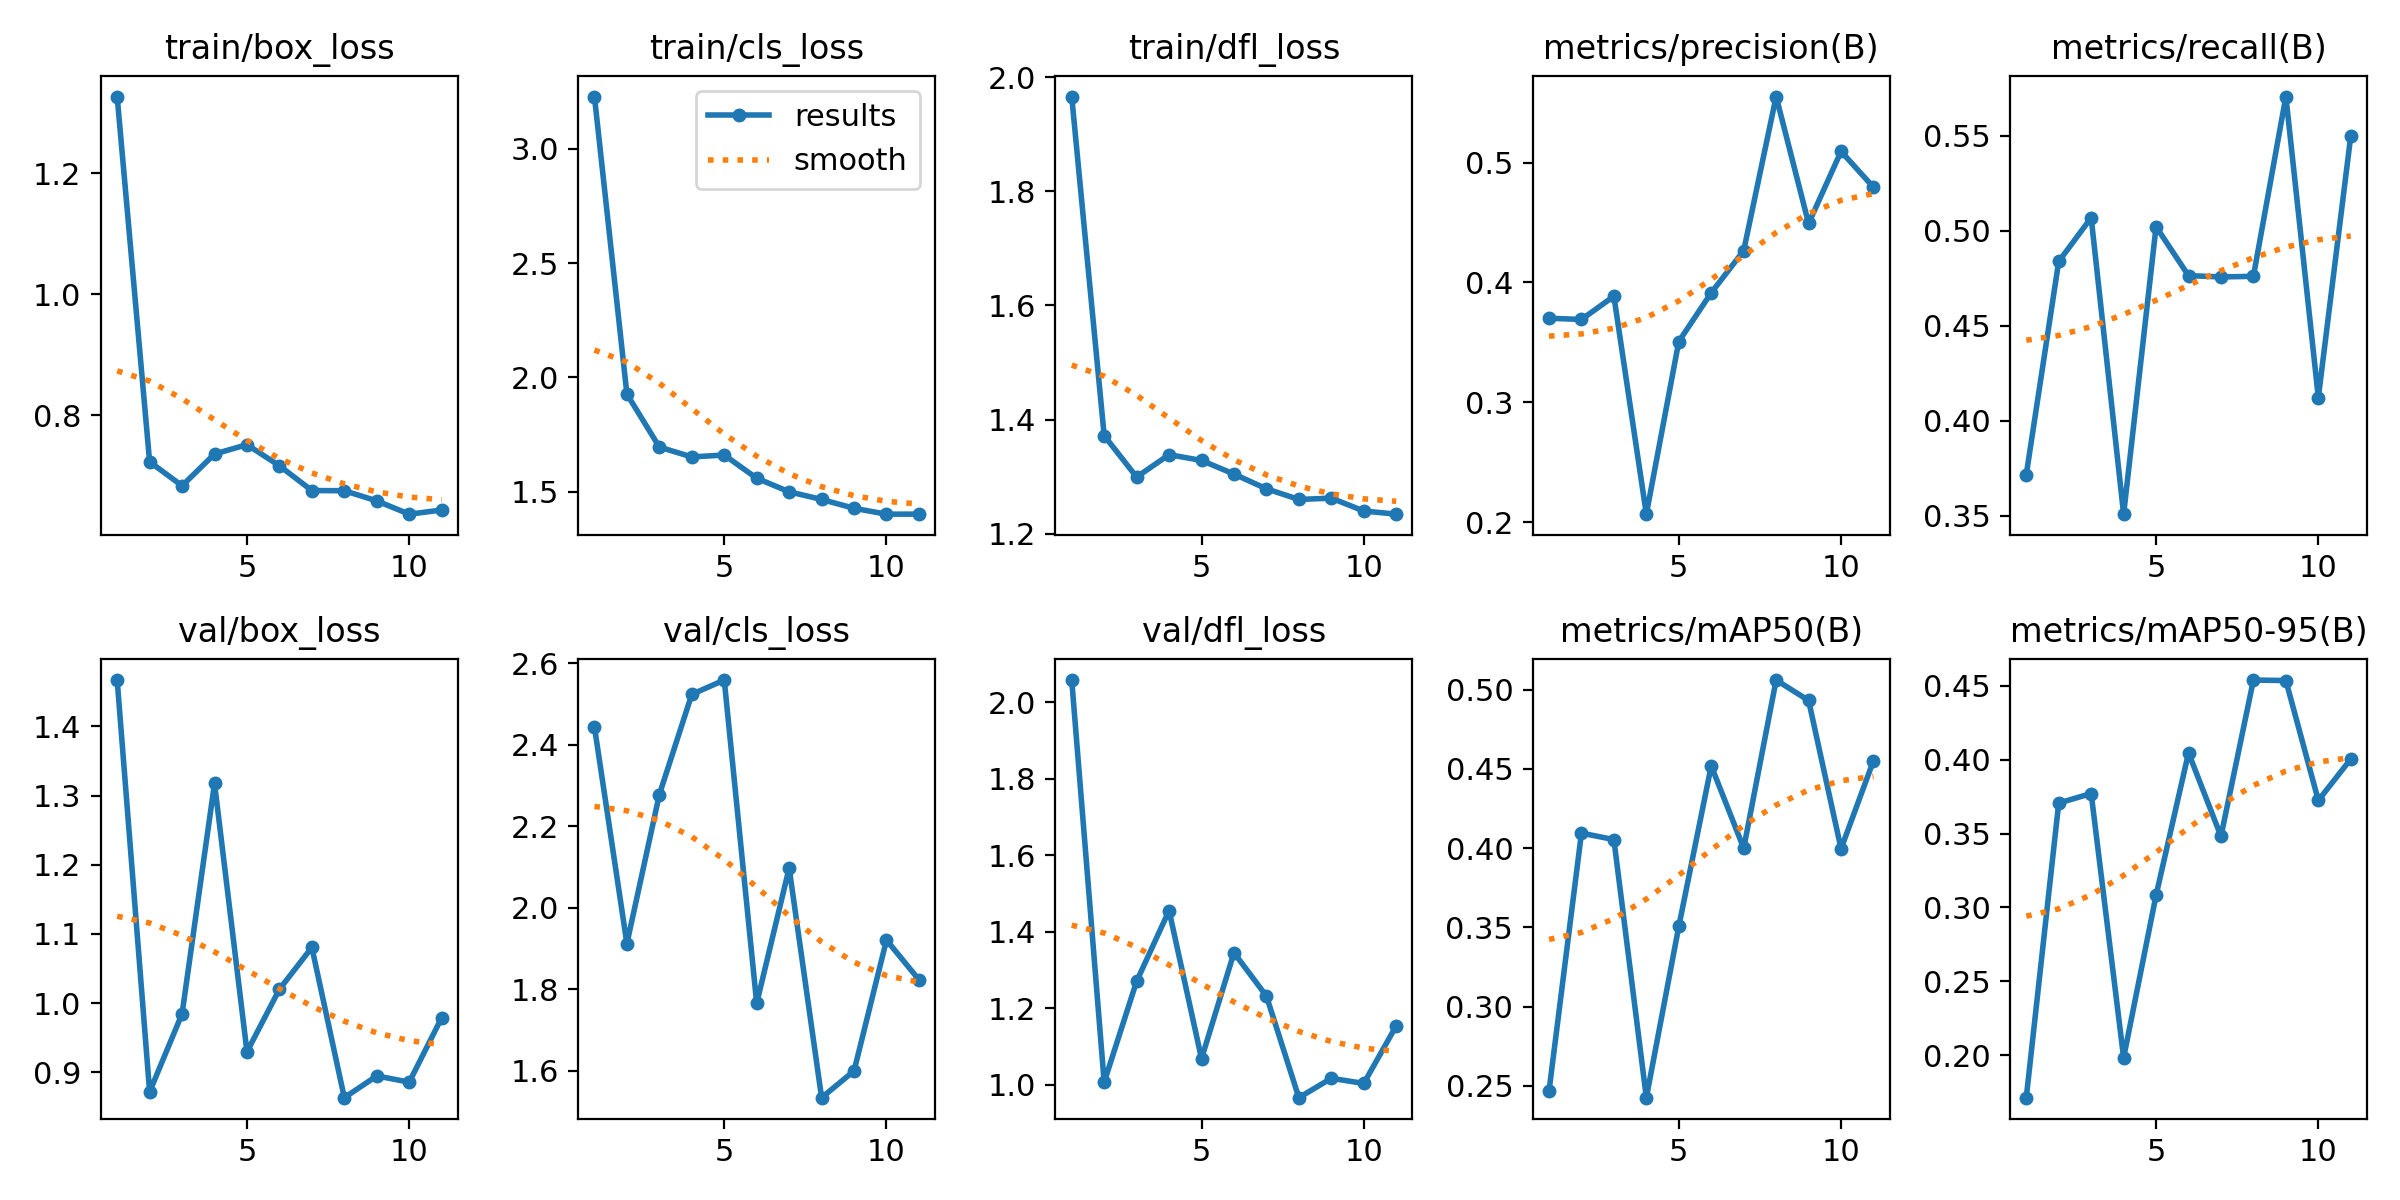

Data behind this chart, as committed beside it:
epoch, train/box_loss, train/cls_loss, train/dfl_loss, metrics/precision(B), metrics/recall(B), metrics/mAP50(B), metrics/mAP50-95(B), val/box_loss, val/cls_loss, val/dfl_loss, lr/pg0, lr/pg1, lr/pg2
1, 1.327, 3.229, 1.966, 0.3701, 0.3717, 0.2467, 0.1712, 1.467, 2.444, 2.058, 0.0033, 0.0033, 0.0033
2, 0.723, 1.927, 1.372, 0.3691, 0.4839, 0.4095, 0.3706, 0.8717, 1.912, 1.006, 0.00663, 0.00663, 0.00663
3, 0.6833, 1.695, 1.299, 0.3885, 0.5069, 0.4054, 0.3771, 0.9845, 2.278, 1.27, 0.009957, 0.009957, 0.009957
4, 0.7358, 1.652, 1.338, 0.2066, 0.3509, 0.2426, 0.1982, 1.318, 2.524, 1.455, 0.009985, 0.009985, 0.009985
5, 0.7513, 1.66, 1.328, 0.3507, 0.5021, 0.3507, 0.3082, 0.9295, 2.559, 1.068, 0.009985, 0.009985, 0.009985
6, 0.7164, 1.558, 1.304, 0.3914, 0.4764, 0.4519, 0.4046, 1.02, 1.766, 1.345, 0.00998, 0.00998, 0.00998
7, 0.6754, 1.499, 1.279, 0.4265, 0.4757, 0.4, 0.3481, 1.08, 2.098, 1.231, 0.009975, 0.009975, 0.009975
8, 0.6752, 1.465, 1.26, 0.5552, 0.4761, 0.5061, 0.4539, 0.8633, 1.534, 0.9656, 0.00997, 0.00997, 0.00997
9, 0.6584, 1.427, 1.262, 0.4492, 0.5706, 0.4932, 0.4536, 0.8947, 1.6, 1.016, 0.009965, 0.009965, 0.009965
10, 0.6364, 1.401, 1.24, 0.5094, 0.4123, 0.3997, 0.3724, 0.8857, 1.921, 1.003, 0.00996, 0.00996, 0.00996
11, 0.6433, 1.401, 1.234, 0.4795, 0.55, 0.4552, 0.4004, 0.9788, 1.823, 1.153, 0.009956, 0.009956, 0.009956
